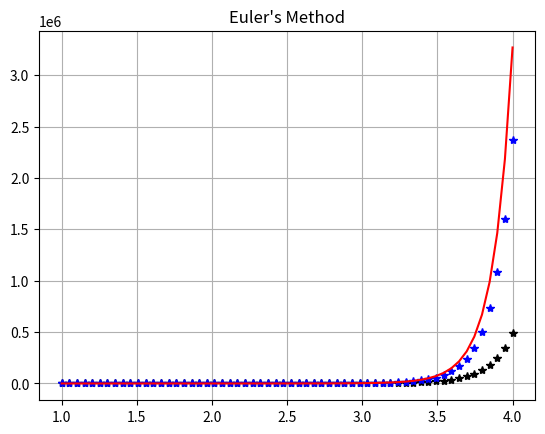

Reproduce this figure in Python.
import numpy as np
import math
import matplotlib.pyplot as plt

def funcion(x,y):
    ec = 2*(x*y)
    return ec

# Solución Exacta
def Y(x):
    ex = np.exp((x**2)-1)
    return ex

# Valores iniciales
a = 1
b = 4
c = 1

n = 60

h = (b-a)/(n-1)
x = np.zeros([n])
y = np.zeros([n])

y[0]=c
x[0]=a

# Euler tradicional con estrellitas de color negro
for i in np.arange(0,n-1):
    x[i+1] = x[i]+h
    y[i+1] = y[i]+h*funcion(x[i],y[i])

# Gráfica de Euler Tradicional
plt.grid(True)
plt.plot(x,y,'*k')

#Euler mejorado con estrellitas de color azul
for i in np.arange(0,n-1):
    x[i+1] = x[i]+h
    z = y[i]+h*funcion(x[i],y[i])
    y[i+1] = y[i]+((funcion(x[i],y[i])+(funcion(x[i],z)))/2)*h

# Gráfica de Euler Mejorado
plt.grid(True)
plt.plot(x,y,'*b')
plt.plot(x,Y(x),'r') #Solución exacta
plt.title("Euler's Method")
plt.show()